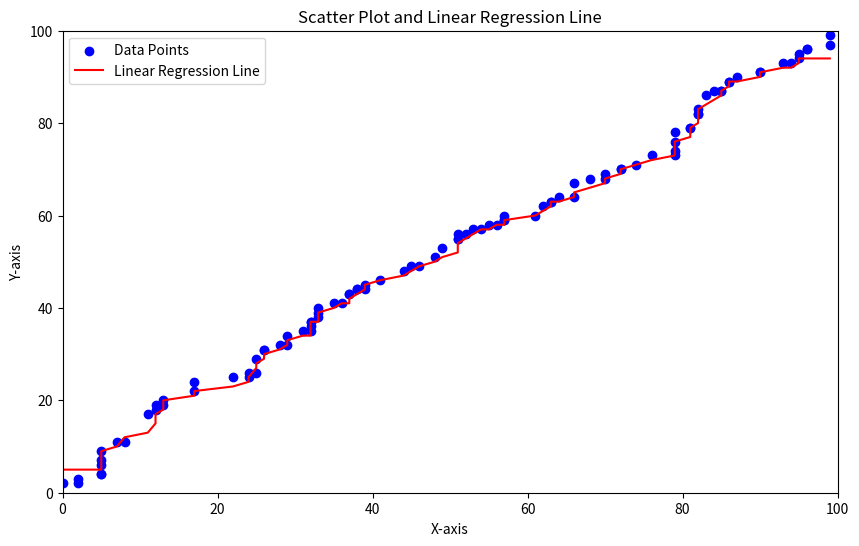

Here is the Python script that generated this plot:
import numpy as np
import matplotlib.pyplot as plt

# change this to be noisy data with a linear pattern
X = np.random.randint(0, 100, 100)
Y = np.random.randint(0, 100, 100)
X.sort()
Y.sort()

print(X)

def K_neighbor(y, Y, k=10):
    if y < round(k/2):
        Y_sample = Y[0:k]
    elif y+round(k/2) > len(Y):
        Y_sample = Y[-k:]
    else:
        Y_sample = Y[y-(round(k/2)):y+(round(k/2))]
    # print(f'{x}  {X[x]}')
    # print(X_sample)
    
    return(Y_sample)
    

# estimates the linear line equation  y = mx + c
def linear_reg(X, Y):
    # print(len(X))
    # print(range(len(X)))
    Y_expected = np.zeros_like(X)
    for i in range(len(X)):
        # print(i)
        # print(j)
        Y_expected[i] = np.mean(K_neighbor(i, Y))
        
    return Y_expected


Y_expected = linear_reg(X, Y)

# create a scatter plot of X and Y and then add line graph of  linear_reg(X, Y)
plt.figure(figsize=(10, 6))
plt.xlim(0, 100)
plt.ylim(0, 100)
plt.xlabel('X-axis')
plt.ylabel('Y-axis')
plt.title('Scatter Plot and Linear Regression Line')

# Add a scatter plot
plt.scatter(X, Y, color='blue', label='Data Points')

# Add a line graph with the same x but different y values
plt.plot(X, Y_expected, color='red', label='Linear Regression Line')
# Add a legend
plt.legend()

# Show the plot
plt.show()
